Image classification data set "Fruit-Image-Recognition" (DAWEIJSW/Fruit-Image-Recognition on GitHub). Class labels (6): ambarella large, ambarella small, carrot, grape, mangosteen, persimmon.

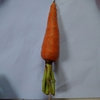
Label: carrot

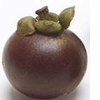
Label: mangosteen

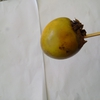
Label: persimmon

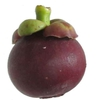
Label: mangosteen

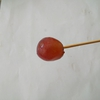
Label: grape

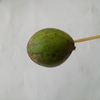
Label: ambarella small
